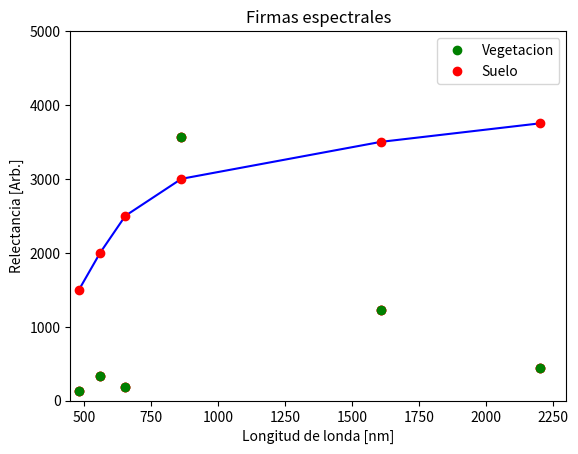

Python code for this plot:
# Cargamos las librerais
import numpy as np
import matplotlib.pyplot as plt

# Fijamos que muestre los graficos dentro de la linea
%matplotlib inline

# Valores de longitud de onda para landsat 8
x = [482,561,655,864,1608,2200]
# Valores de reflectancia
y = [128,329,185,3568,1219,442]

plt.plot(x,y,linestyle = "None",color="red", marker = "o")

# Cargamos una nueva variable.
z = [1500,2000,2500,3000,3500,3750]
# Graficamos ambos graficos, uno como linea y el otro como punto
plt.plot(x,y,linestyle = "None",color="red", marker = "o")
plt.plot(x,z,linestyle = "-",color="blue", marker = "None")
plt.show()

# Valores de longitud de onda para landsat 8
x = [482,561,655,864,1608,2200]
# Valores de reflectancia
y = [128,329,185,3568,1219,442]
z = [1500,2000,2500,3000,3500,3750]

# Grafico
plt.plot(x,y,linestyle = "None", marker='o', color="green", label="Vegetacion")
plt.plot(x,z,linestyle = "None", marker='o', color="red", label="Suelo")

# Configuraciones de ploteo. 
# Cambiar bajo su propio riesgo
# Pongo el limite en x e y
plt.xlim(450,2300)
plt.ylim(0,5000)
# Incluyo la leyenda
plt.legend(numpoints=1)
# Pongo nombres a los ejes
plt.xlabel("Longitud de londa [nm]")
plt.ylabel("Relectancia [Arb.]")
# Pongo titulo
plt.title("Firmas espectrales")

# Muestro el grafico
plt.show()